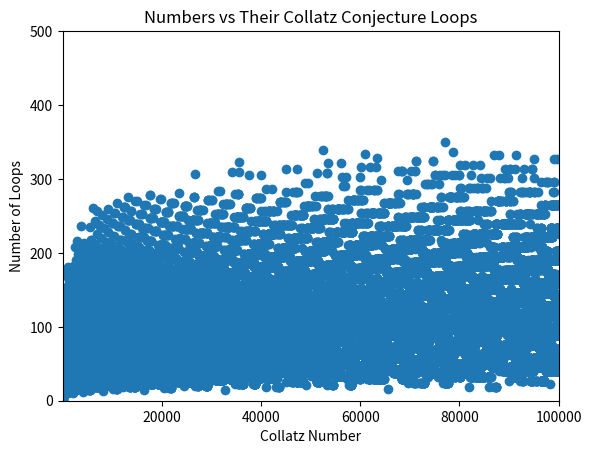

Write Python code to recreate this figure.
# Import
import matplotlib.pyplot as plt


# Finds the number of loops it takes to complete the Collatz Conjecture
def collatz_finder(x):
    loopNumbers = 0
    while x != 1 and x != 0:
        if x % 2 == 0:
            x = int(x / 2)
        else:
            x = int(3 * x + 1)
        loopNumbers += 1
    return loopNumbers

# Main Function
x_list = []
y_list = []
for collatzNum in range(1, 100000):
    x_list.append(collatzNum)
    y_list.append(collatz_finder(collatzNum))

# Plotting the numbers
plt.scatter(x_list, y_list)
plt.title('Numbers vs Their Collatz Conjecture Loops')
plt.ylabel('Number of Loops')
plt.xlabel('Collatz Number')
plt.axis([1, 100000, 0, 500])
plt.show()
